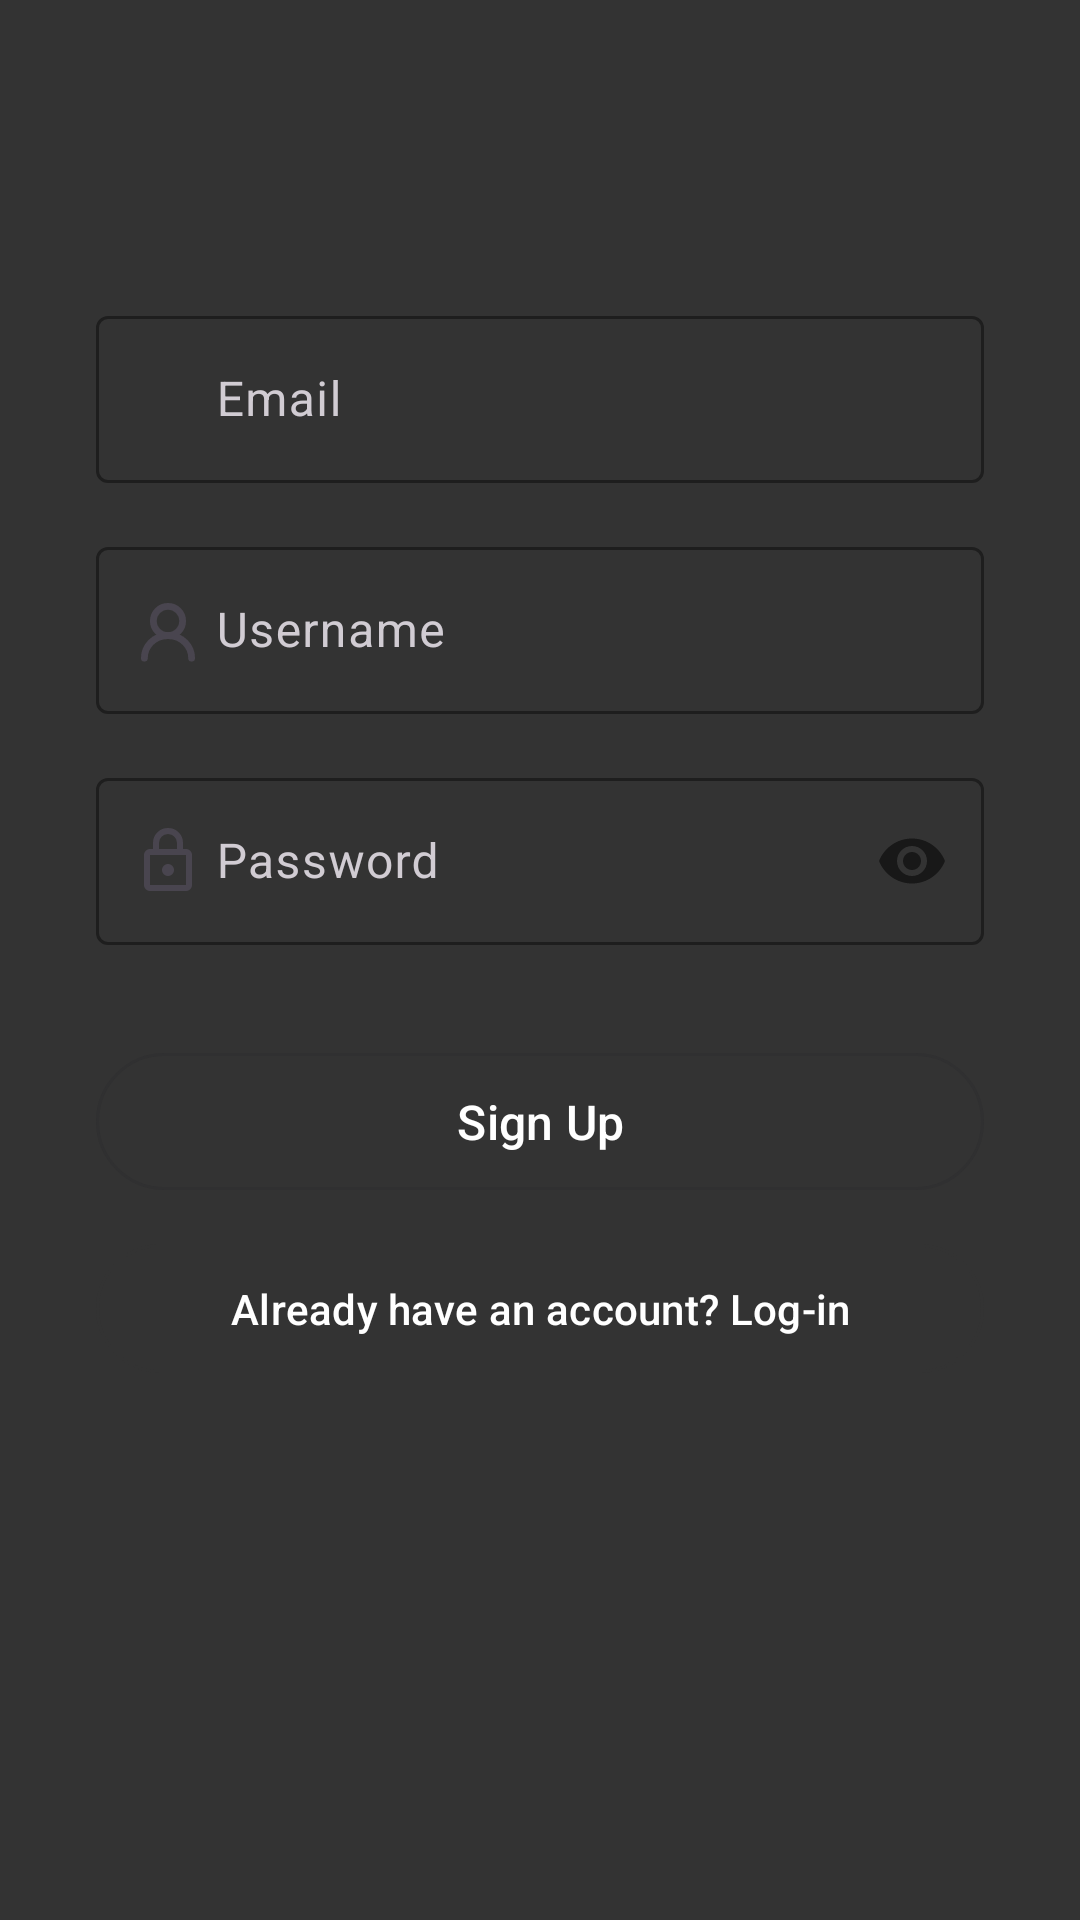

Produce the Android XML layout that renders to this screen, including the resource entries it uses.
<!-- AndroidManifest.xml: application theme Theme.GamesLibraryApp -->
<!-- res/layout/fragment_signup.xml -->
<?xml version="1.0" encoding="utf-8"?>
<androidx.constraintlayout.widget.ConstraintLayout xmlns:android="http://schemas.android.com/apk/res/android"
    xmlns:app="http://schemas.android.com/apk/res-auto"
    xmlns:tools="http://schemas.android.com/tools"
    android:layout_width="match_parent"
    android:layout_height="match_parent"
    tools:context=".SignupFragment">

    <com.google.android.material.textfield.TextInputLayout
        android:id="@+id/email_layout"
        android:layout_width="0dp"
        android:layout_height="wrap_content"
        android:layout_marginStart="32dp"
        android:layout_marginTop="100dp"
        android:layout_marginEnd="32dp"
        android:hint="Email"
        android:textColorHint="@color/text_secondary"
        app:boxStrokeColor="@color/text_secondary"
        app:cursorColor="@color/text_secondary"
        app:hintTextColor="@color/text_secondary"
        app:layout_constraintEnd_toEndOf="parent"
        app:layout_constraintStart_toStartOf="parent"
        app:layout_constraintTop_toTopOf="parent"
        app:startIconDrawable="@drawable/ic_email">

        <com.google.android.material.textfield.TextInputEditText
            android:id="@+id/email_input"
            android:layout_width="match_parent"
            android:layout_height="wrap_content"
            android:inputType="textEmailAddress"
            android:paddingStart="40dp"
            android:textColor="@color/text_primary"
            android:textColorHighlight="@color/my_darker_background" />

    </com.google.android.material.textfield.TextInputLayout>

    <com.google.android.material.textfield.TextInputLayout
        android:id="@+id/username_layout"
        android:layout_width="0dp"
        android:layout_height="wrap_content"
        android:layout_marginStart="32dp"
        android:layout_marginTop="16dp"
        android:layout_marginEnd="32dp"
        android:hint="Username"
        android:textColorHint="@color/text_secondary"
        app:boxStrokeColor="@color/text_secondary"
        app:cursorColor="@color/text_secondary"
        app:hintTextColor="@color/text_secondary"
        app:layout_constraintEnd_toEndOf="parent"
        app:layout_constraintStart_toStartOf="parent"
        app:layout_constraintTop_toBottomOf="@id/email_layout"
        app:startIconDrawable="@drawable/ic_person">

        <com.google.android.material.textfield.TextInputEditText
            android:id="@+id/username_input"
            android:layout_width="match_parent"
            android:layout_height="wrap_content"
            android:inputType="text"
            android:paddingStart="40dp"
            android:textColor="@color/text_primary"
            android:textColorHighlight="@color/my_darker_background" />

    </com.google.android.material.textfield.TextInputLayout>

    <com.google.android.material.textfield.TextInputLayout
        android:id="@+id/password_layout"
        android:layout_width="0dp"
        android:layout_height="wrap_content"
        android:layout_marginTop="16dp"
        android:hint="Password"
        android:textColorHint="@color/text_secondary"
        app:boxStrokeColor="@color/text_secondary"
        app:cursorColor="@color/text_secondary"
        app:errorIconDrawable="@null"
        app:hintTextColor="@color/text_secondary"
        app:layout_constraintEnd_toEndOf="@id/username_layout"
        app:layout_constraintStart_toStartOf="@id/username_layout"
        app:layout_constraintTop_toBottomOf="@id/username_layout"
        app:passwordToggleEnabled="true"
        app:startIconDrawable="@drawable/ic_lock">

        <com.google.android.material.textfield.TextInputEditText
            android:id="@+id/password_input"
            android:layout_width="match_parent"
            android:layout_height="wrap_content"
            android:inputType="textPassword"
            android:paddingStart="40dp"
            android:textColor="@color/text_primary"
            android:textColorHighlight="@color/my_darker_background" />

    </com.google.android.material.textfield.TextInputLayout>

    <com.google.android.material.button.MaterialButton
        android:id="@+id/signup_btn"
        style="@style/Widget.Material3.Button.OutlinedButton"
        android:layout_width="0dp"
        android:layout_height="wrap_content"
        android:layout_marginTop="32dp"
        android:enabled="false"
        android:padding="12dp"
        android:text="Sign Up"
        android:textAllCaps="false"
        android:textColor="@color/text_primary"
        android:textSize="16sp"
        app:layout_constraintEnd_toEndOf="@id/password_layout"
        app:layout_constraintStart_toStartOf="@id/password_layout"
        app:layout_constraintTop_toBottomOf="@id/password_layout"
        app:rippleColor="@color/text_secondary" />

    <com.google.android.material.button.MaterialButton
        android:id="@+id/have_an_account_btn"
        style="@style/Widget.Material3.Button.OutlinedButton"
        android:layout_width="0dp"
        android:layout_height="wrap_content"
        android:layout_marginTop="10dp"
        android:padding="12dp"
        android:text="Already have an account? Log-in"
        android:textAllCaps="false"
        android:textColor="@color/text_primary"
        android:textSize="14sp"
        app:layout_constraintEnd_toEndOf="@id/signup_btn"
        app:layout_constraintStart_toStartOf="@id/signup_btn"
        app:layout_constraintTop_toBottomOf="@id/signup_btn"
        app:rippleColor="@color/text_secondary"
        app:strokeColor="@color/my_background" />

</androidx.constraintlayout.widget.ConstraintLayout>
<!-- resources referenced by this layout -->
<resources>
  <color name="my_background">#333333</color>
  <color name="my_darker_background">#1A1A1A</color>
  <color name="text_primary">@android:color/white</color>
  <color name="text_secondary">#D1CCD3</color>
  <!-- drawable ic_lock (drawable) -->
  <vector xmlns:android="http://schemas.android.com/apk/res/android" android:height="24dp" android:tint="#000000" android:viewportHeight="960" android:viewportWidth="960" android:width="24dp">
        
      <path android:fillColor="@color/text_secondary" android:pathData="M240,880Q207,880 183.5,856.5Q160,833 160,800L160,400Q160,367 183.5,343.5Q207,320 240,320L280,320L280,240Q280,157 338.5,98.5Q397,40 480,40Q563,40 621.5,98.5Q680,157 680,240L680,320L720,320Q753,320 776.5,343.5Q800,367 800,400L800,800Q800,833 776.5,856.5Q753,880 720,880L240,880ZM240,800L720,800Q720,800 720,800Q720,800 720,800L720,400Q720,400 720,400Q720,400 720,400L240,400Q240,400 240,400Q240,400 240,400L240,800Q240,800 240,800Q240,800 240,800ZM480,680Q513,680 536.5,656.5Q560,633 560,600Q560,567 536.5,543.5Q513,520 480,520Q447,520 423.5,543.5Q400,567 400,600Q400,633 423.5,656.5Q447,680 480,680ZM360,320L600,320L600,240Q600,190 565,155Q530,120 480,120Q430,120 395,155Q360,190 360,240L360,320ZM240,800Q240,800 240,800Q240,800 240,800L240,400Q240,400 240,400Q240,400 240,400L240,400Q240,400 240,400Q240,400 240,400L240,800Q240,800 240,800Q240,800 240,800Z"/>
      
  </vector>
  <!-- drawable ic_person (drawable) -->
  <vector xmlns:android="http://schemas.android.com/apk/res/android"
      android:width="24dp"
      android:height="24dp"
      android:viewportWidth="16"
      android:viewportHeight="16">
    <path
        android:pathData="M8,6m-3.25,0a3.25,3.25 0,1 1,6.5 0a3.25,3.25 0,1 1,-6.5 0"
        android:strokeLineJoin="round"
        android:strokeWidth="1.5"
        android:fillColor="#00000000"
        android:strokeColor="@color/text_secondary"
        android:strokeLineCap="round"/>
    <path
        android:pathData="m2.75,14.25c0,-2.5 2,-5 5.25,-5s5.25,2.5 5.25,5"
        android:strokeLineJoin="round"
        android:strokeWidth="1.5"
        android:fillColor="#00000000"
        android:strokeColor="@color/text_secondary"
        android:strokeLineCap="round"/>
  </vector>
  <style name="Theme.GamesLibraryApp" parent="Theme.Material3.DayNight.NoActionBar">
  
          <item name="colorPrimary">@color/my_background</item>
          <item name="colorPrimaryVariant">@color/my_darker_background</item>
          <item name="android:statusBarColor">?attr/colorPrimaryVariant</item>
  
          <item name="android:textColorPrimary">@color/text_primary</item>
          <item name="android:textColorSecondary">@color/text_secondary</item>
  
          <item name="colorControlNormal">@color/icon_color</item>
  
          <item name="android:windowBackground">@color/my_background</item>
      </style>
  <color name="icon_color">#78737D</color>
</resources>
